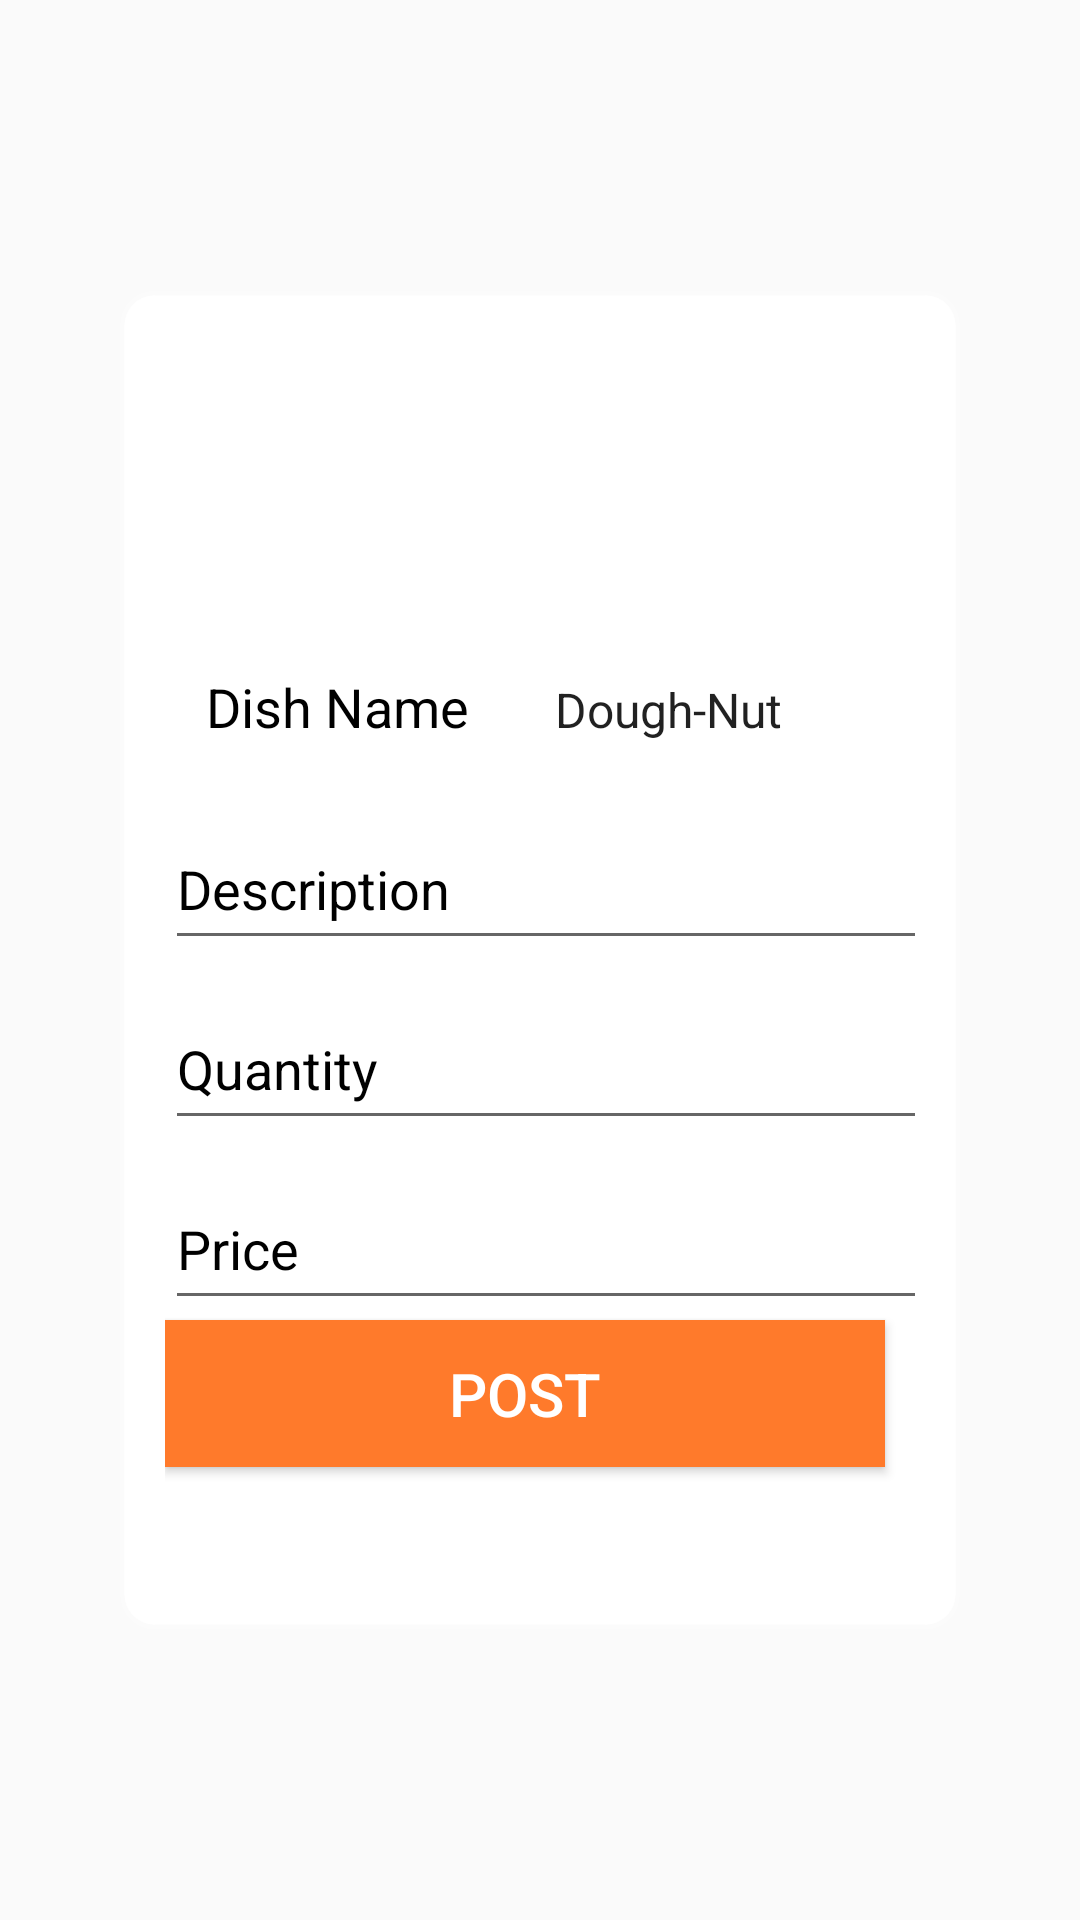

Write the Android layout XML for this screen, with the resource values it uses.
<!-- AndroidManifest.xml: application theme Theme.AppCompat.Light -->
<!-- res/layout/activity_chef_post_dish.xml -->
<?xml version="1.0" encoding="utf-8"?>
<androidx.constraintlayout.widget.ConstraintLayout
    xmlns:android="http://schemas.android.com/apk/res/android"
    xmlns:tools="http://schemas.android.com/tools"
    xmlns:app="http://schemas.android.com/apk/res-auto"
    android:layout_width="match_parent"
    android:layout_height="match_parent"
    android:background="@drawable/img8"
    tools:context=".chefFoodPanel.chef_postDish">

    <LinearLayout
        android:id="@+id/linearlayout"
        android:layout_width="280dp"
        android:layout_height="446dp"
        android:layout_marginLeft="60dp"
        android:layout_marginTop="210dp"
        android:layout_marginRight="60dp"
        android:layout_marginBottom="210dp"
        android:background="@drawable/background_shape1"
        android:orientation="vertical"
        android:padding="15dp"
        app:layout_constraintBottom_toBottomOf="parent"
        app:layout_constraintEnd_toEndOf="parent"
        app:layout_constraintStart_toStartOf="parent"
        app:layout_constraintTop_toTopOf="parent">


        <ImageButton
            android:id="@+id/image_upload"
            android:layout_width="107dp"
            android:layout_height="99dp"
            android:layout_marginLeft="65dp"
            android:background="@drawable/camerashapebtn"
            android:src="@drawable/ic_camera_24"
            app:layout_constraintBottom_toBottomOf="@+id/linear_layout"
            app:layout_constraintEnd_toEndOf="parent"
            app:layout_constraintStart_toStartOf="parent"
            app:layout_constraintTop_toTopOf="parent"
            app:layout_constraintVertical_bias="0.363" />

        <LinearLayout
      android:layout_width="wrap_content"
      android:layout_height="wrap_content"
      android:id="@+id/linear_layout"
      android:orientation="horizontal"
      app:layout_constraintBottom_toBottomOf="parent"
      app:layout_constraintStart_toStartOf="parent"
      app:layout_constraintEnd_toEndOf="parent"
      app:layout_constraintTop_toBottomOf="@+id/image_upload"
      app:layout_constraintVertical_bias="0.15"
      app:layout_constraintHorizontal_bias="0.53">

      <TextView
          android:id="@+id/textView"
          android:layout_width="105dp"
          android:layout_height="49dp"
          android:layout_marginLeft="5dp"
          android:gravity="center_horizontal|center_vertical"
          android:text="Dish Name"
          android:textColor="@color/Black"
          android:textSize="18sp" />

    <Spinner
        android:id="@+id/dishes"
        android:layout_width="162dp"
        android:layout_height="49dp"
        android:layout_marginLeft="12dp"
        android:background="#D0FFFFFF"
        android:entries="@array/Dishname" />

  </LinearLayout>

  <com.google.android.material.textfield.TextInputLayout
      android:layout_width="280dp"
      android:layout_height="wrap_content"
      android:id="@+id/description"
      android:textColorHint="@color/Black"
      app:layout_constraintBottom_toBottomOf="parent"
      app:layout_constraintEnd_toEndOf="parent"
      app:layout_constraintTop_toBottomOf="@+id/linear_layout"
      app:layout_constraintStart_toStartOf="parent"
      app:layout_constraintVertical_bias="0.053"
      app:layout_constraintHorizontal_bias="0.53">

    <com.google.android.material.textfield.TextInputEditText
        android:layout_width="match_parent"
        android:layout_height="49dp"
        android:hint="Description"
        android:inputType="text"
        android:textColor="@color/Black"
        android:textSize="18sp" />

  </com.google.android.material.textfield.TextInputLayout>

  <com.google.android.material.textfield.TextInputLayout
      android:layout_width="280dp"
      android:layout_height="wrap_content"
      android:id="@+id/Quantity"
      android:textColorHint="@color/Black"
      app:layout_constraintBottom_toBottomOf="parent"
      app:layout_constraintEnd_toEndOf="parent"
      app:layout_constraintTop_toBottomOf="@+id/description"
      app:layout_constraintStart_toStartOf="parent"
      app:layout_constraintVertical_bias="0.053"
      app:layout_constraintHorizontal_bias="0.53">

    <com.google.android.material.textfield.TextInputEditText
        android:layout_width="match_parent"
        android:layout_height="49dp"
        android:hint="Quantity"
        android:inputType="text"
        android:textColor="@color/Black"
        android:textSize="18sp" />

  </com.google.android.material.textfield.TextInputLayout>

  <com.google.android.material.textfield.TextInputLayout
      android:layout_width="280dp"
      android:layout_height="wrap_content"
      android:id="@+id/price"
      android:textColorHint="@color/Black"
      app:layout_constraintBottom_toBottomOf="parent"
      app:layout_constraintEnd_toEndOf="parent"
      app:layout_constraintTop_toBottomOf="@+id/Quantity"
      app:layout_constraintStart_toStartOf="parent"
      app:layout_constraintVertical_bias="0.053"
      app:layout_constraintHorizontal_bias="0.53">

    <com.google.android.material.textfield.TextInputEditText
        android:layout_width="match_parent"
        android:layout_height="49dp"
        android:hint="Price"
        android:inputType="number"
        android:textColor="@color/Black"
        android:textSize="18sp" />

  </com.google.android.material.textfield.TextInputLayout>

        <Button
            android:id="@+id/post"
            android:layout_width="240dp"
            android:layout_height="49dp"
            android:background="@color/Orange"
            android:text="Post"
            android:textColor="@color/white"
            android:textSize="20sp"
            app:layout_constraintBottom_toBottomOf="parent"
            app:layout_constraintEnd_toEndOf="parent"
            app:layout_constraintHorizontal_bias="0.498"
            app:layout_constraintStart_toStartOf="parent"
            app:layout_constraintTop_toBottomOf="@id/price"
            app:layout_constraintVertical_bias="0.30" />
    </LinearLayout>


</androidx.constraintlayout.widget.ConstraintLayout>
<!-- resources referenced by this layout -->
<resources>
  <string-array name="Dishname">
          <item>Dough-Nut</item>
          <item>Kulfi Falooda</item>
          <item>Dosa</item>
          <item>Veg Thali</item>
          <item>Chole Bhature</item>
          <item>Veg Arrabiata Pasta</item>
          <item>Veg Steak with Rice</item>
          <item>Veg Pizza</item>
          <item>Non Veg Pizza </item>
          <item>Cake</item>
          <item>Thepla</item>
          <item>Dal Rice</item>
          <item>Dhokla</item>
          <item>Paneer Tikka Roll</item>
          <item>Chicken Tikka Roll</item>
          <item>Sabji Roti</item>
          <item>Kadhi Chawal</item>
          <item>Puri bhaji</item>
          <item>Aloo Paratha</item>
          <item>Patra</item>
          <item>Khandvi</item>
          <item>Gulab Jamun</item>
          <item>Veg Burger</item>
          <item>Chicken Burger</item>
          <item>Lamb Burger</item>
          <item>Gulab Jamun</item>
          <item>French Fries</item>
          <item>Shrikhand</item>
          <item>Veg Momos</item>
          <item>Chicken Momos</item>
          <item>Brownie</item>
          <item>Palak Paneer</item>
          <item>Khulcha</item>
          <item>Makki di roti</item>
          <item>Gobi Paratha</item>
          <item>Rajma Chawal</item>
          <item>Bhindi Fry</item>
          <item>Veg Dum Biryani</item>
          <item>Chicken Dum Biryani</item>
          <item>Mutton Dum Biryani</item>
          <item>Rumali roti</item>
          <item>Dal Makhani</item>
          <item>Samosa</item>
          <item>Kachori</item>
          <item>Mendu Vada</item>
          <item>Pulav</item>
          <item>Pav Bhaji</item>
          <item>Tandoori Chicken</item>
          <item>Misal Pav</item>
          <item>Mix Vegetable</item>
          <item>Rasmalai</item>
          <item>JeeraRice</item>
          <item>Kalakand</item>
          <item>Puranpoli</item>
          <item>Egg Curry</item>
          <item>Pomfret Fish</item>
          <item>Egg Bhurji</item>
          <item>Dahi Puri</item>
          <item>Aloo Tikki</item>
          <item>Rajkachori</item>
          <item>Papdi Chaat</item>
      </string-array>
  <color name="Black">#000000</color>
  <color name="Orange">#FF7A2B</color>
  <color name="white">#FFFFFF</color>
  <!-- drawable background_shape1 (drawable) -->
  <?xml version="1.0" encoding="utf-8"?>
  <shape xmlns:android="http://schemas.android.com/apk/res/android">
  
      <solid android:color="@color/white"/>
      <stroke
          android:width="3dp"
          android:color="@color/OffWhite"/>
      <corners android:radius="10dp"/>
  
  </shape>
  <!-- drawable camerashapebtn (drawable) -->
  <?xml version="1.0" encoding="utf-8"?>
  <shape xmlns:android="http://schemas.android.com/apk/res/android">
      <corners android:radius="10dp"/>
      <stroke android:color="@color/white"
          android:width="1.5dp"/>
      <solid android:color="@color/white"></solid>
  </shape>
  <color name="OffWhite">#36FFFFFF</color>
</resources>
